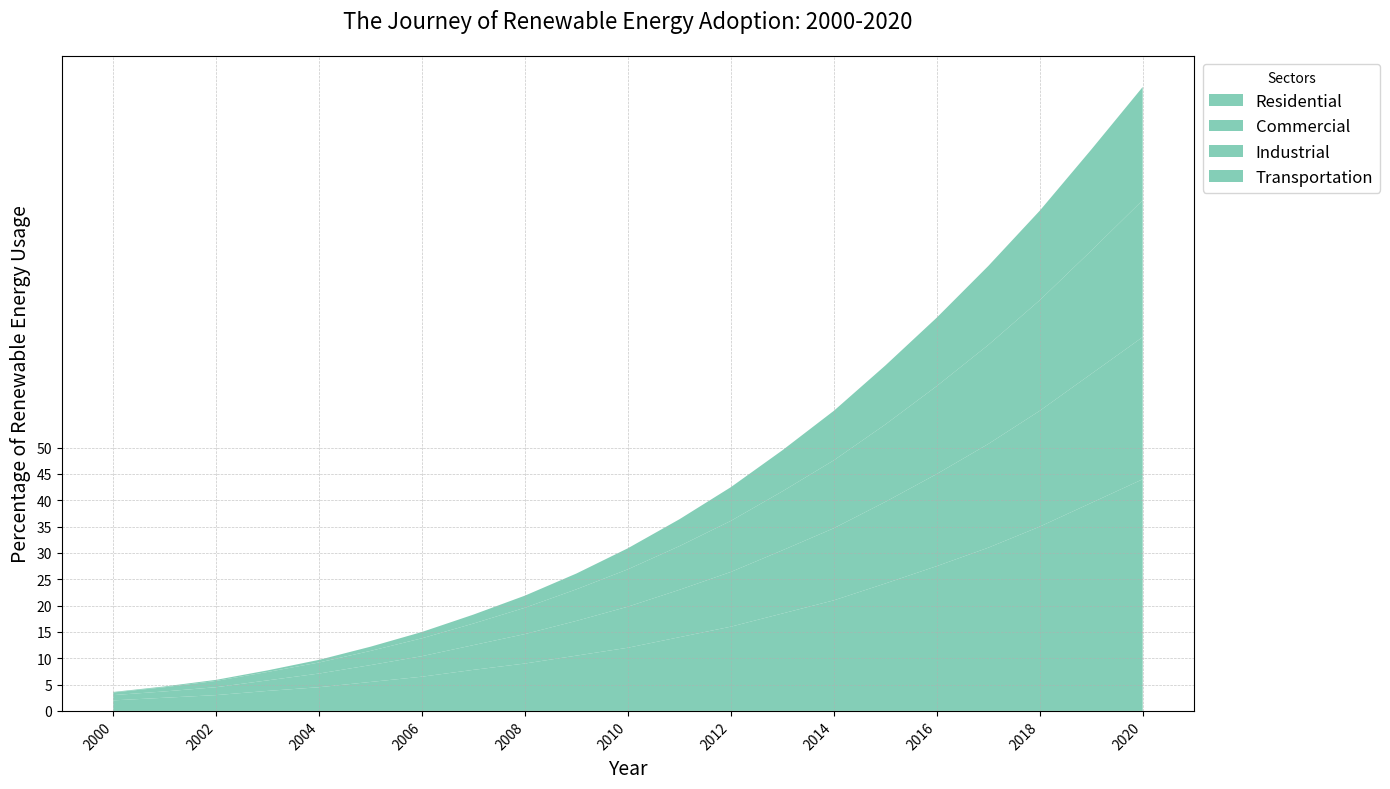

Recreate this plot in Python.
import matplotlib.pyplot as plt
import numpy as np

years = np.arange(2000, 2021)

residential = [2, 2.5, 3, 3.8, 4.5, 5.5, 6.5, 7.8, 9, 10.5, 12, 14, 16, 18.5, 21, 24.2, 27.5, 31, 35, 39.5, 44]
commercial = [1, 1.2, 1.5, 2, 2.6, 3.2, 3.9, 4.7, 5.6, 6.6, 7.8, 9, 10.4, 12, 13.7, 15.5, 17.5, 19.7, 22, 24.5, 27]
industrial = [0.5, 0.8, 1.2, 1.6, 2.1, 2.7, 3.4, 4.1, 5, 6, 7.1, 8.3, 9.7, 11.2, 12.9, 14.7, 16.7, 18.8, 21, 23.4, 26]
transportation = [0.1, 0.15, 0.2, 0.3, 0.5, 0.8, 1.2, 1.7, 2.3, 3, 4, 5.1, 6.4, 7.8, 9.4, 11.2, 13, 15, 17, 19.2, 21.5]

fig, ax = plt.subplots(figsize=(14, 8))

ax.stackplot(years, residential, commercial, industrial, transportation,
             labels=['Residential', 'Commercial', 'Industrial', 'Transportation'],
             colors=['#66c2a5']*4, alpha=0.8)

ax.set_title("The Journey of Renewable Energy Adoption: 2000-2020", fontsize=16, pad=20)
ax.set_xlabel("Year", fontsize=14)
ax.set_ylabel("Percentage of Renewable Energy Usage", fontsize=14)

ax.grid(True, linestyle='--', linewidth=0.5, alpha=0.7)
ax.set_xticks(years[::2])
ax.set_yticks(np.arange(0, 51, 5))

ax.set_xticklabels(years[::2], rotation=45, ha='right')

ax.legend(loc='upper left', fontsize=12, bbox_to_anchor=(1, 1), title="Sectors")

plt.tight_layout()
plt.show()
